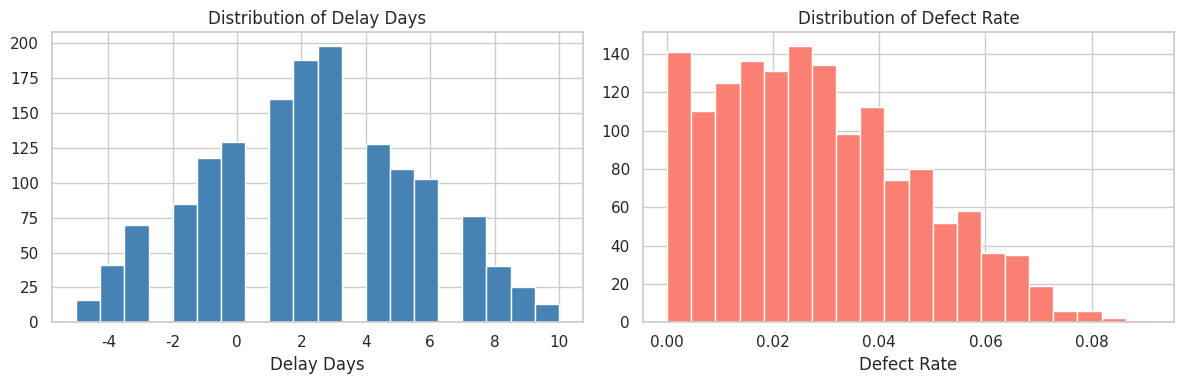
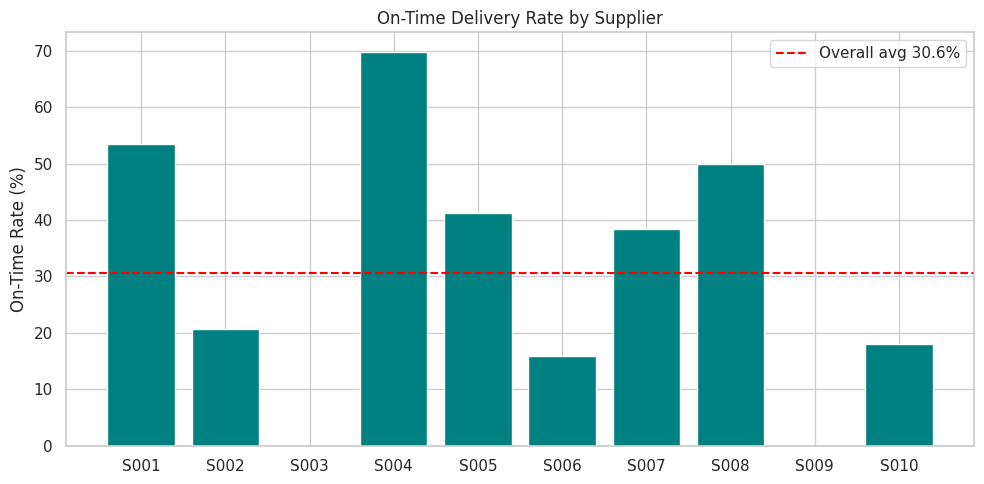
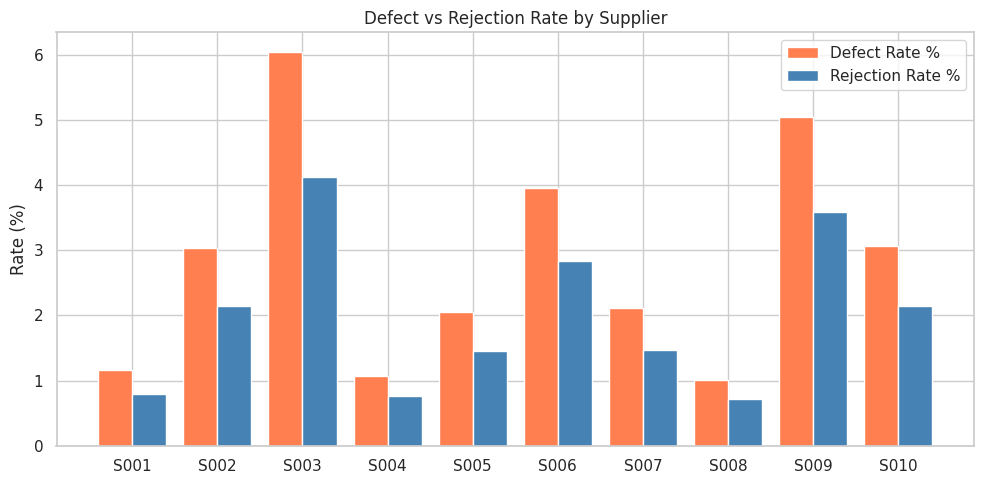
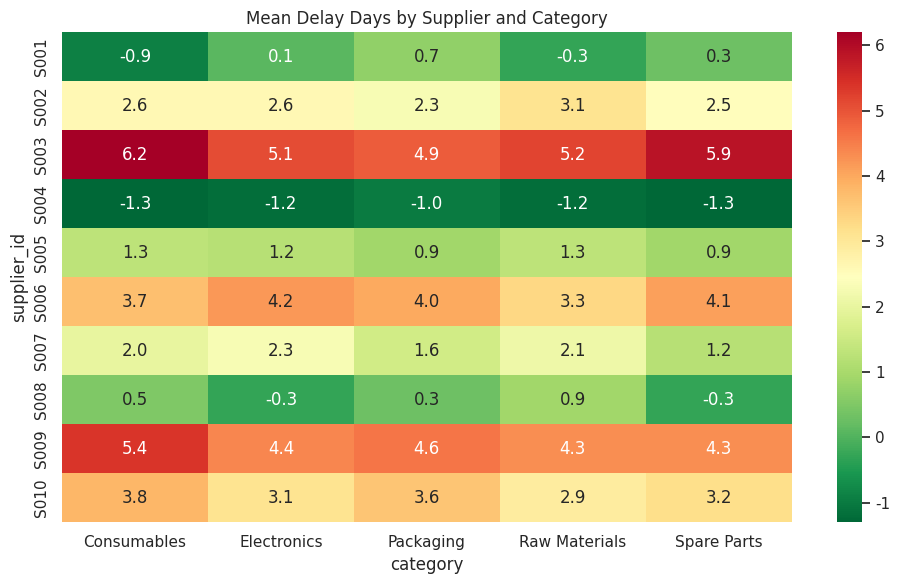

These figures' Python source, in order: (Note: this script raises an exception after producing the figures.)
import sys
import numpy as np
import pandas as pd
import matplotlib.pyplot as plt
import seaborn as sns
from scipy import stats
print('Python:', sys.version)
print('NumPy:', np.__version__)
print('Pandas:', pd.__version__)


import numpy as np
import pandas as pd
import matplotlib.pyplot as plt
import seaborn as sns
from scipy import stats
import warnings
warnings.filterwarnings('ignore')
sns.set_theme(style='whitegrid', palette='muted')


SEED = 42
N_ORDERS = 1500
SUPPLIERS = [f'S{str(i).zfill(3)}' for i in range(1, 11)]
CATEGORIES = ['Electronics', 'Packaging', 'Raw Materials', 'Consumables', 'Spare Parts']
FIG_SIZE = (10, 5)


rng = np.random.default_rng(SEED)

po_ids = [f'PO{str(i).zfill(5)}' for i in range(1, N_ORDERS + 1)]
supplier_ids = rng.choice(SUPPLIERS, size=N_ORDERS)
categories = rng.choice(CATEGORIES, size=N_ORDERS)

ordered_dates = pd.to_datetime('2023-01-01') + pd.to_timedelta(rng.integers(0, 365, N_ORDERS), unit='D')
lead_days = rng.integers(5, 30, N_ORDERS)
promised_dates = ordered_dates + pd.to_timedelta(lead_days, unit='D')

# Supplier-specific delay bias
supplier_delay = {'S001': -1, 'S002': 2, 'S003': 5, 'S004': -2, 'S005': 0,
                  'S006': 3, 'S007': 1, 'S008': -1, 'S009': 4, 'S010': 2}
delay_arr = np.array([supplier_delay[s] + rng.integers(-3, 6) for s in supplier_ids])
actual_dates = promised_dates + pd.to_timedelta(delay_arr, unit='D')

quantity = rng.integers(50, 500, N_ORDERS)
unit_cost = rng.uniform(5, 200, N_ORDERS).round(2)

supplier_defect = {'S001': 0.01, 'S002': 0.03, 'S003': 0.06, 'S004': 0.01, 'S005': 0.02,
                   'S006': 0.04, 'S007': 0.02, 'S008': 0.01, 'S009': 0.05, 'S010': 0.03}
defect_rate = np.array([max(0, rng.normal(supplier_defect[s], 0.01)) for s in supplier_ids]).round(4)
rejection_rate = (defect_rate * rng.uniform(0.5, 0.9, N_ORDERS)).round(4)

df = pd.DataFrame({
    'po_id': po_ids, 'supplier_id': supplier_ids, 'category': categories,
    'ordered_date': ordered_dates, 'promised_date': promised_dates,
    'actual_date': actual_dates, 'quantity': quantity, 'unit_cost': unit_cost,
    'defect_rate': defect_rate, 'rejection_rate': rejection_rate
})

df['delay_days'] = (df['actual_date'] - df['promised_date']).dt.days
df['on_time'] = df['delay_days'] <= 0
df['total_cost'] = df['quantity'] * df['unit_cost']
print(df.shape)
df.head(3)


print('Missing values:\n', df.isnull().sum())
print('\nDelay days range:', df['delay_days'].min(), 'to', df['delay_days'].max())
print('Defect rate range:', df['defect_rate'].min(), 'to', df['defect_rate'].max())
assert df['rejection_rate'].max() <= 1.0, 'Rejection rate out of bounds'
print('All validation checks passed.')


# Clip any negative defect/rejection rates to 0
df['defect_rate'] = df['defect_rate'].clip(lower=0)
df['rejection_rate'] = df['rejection_rate'].clip(lower=0)
print('Data cleaning complete. Shape:', df.shape)


print(df[['delay_days','quantity','unit_cost','defect_rate','rejection_rate']].describe().round(3))
overall_on_time = df['on_time'].mean()
print(f'\nOverall on-time delivery rate: {overall_on_time:.1%}')


fig, axes = plt.subplots(1, 2, figsize=(12, 4))
axes[0].hist(df['delay_days'], bins=20, color='steelblue', edgecolor='white')
axes[0].set_title('Distribution of Delay Days')
axes[0].set_xlabel('Delay Days')
axes[1].hist(df['defect_rate'], bins=20, color='salmon', edgecolor='white')
axes[1].set_title('Distribution of Defect Rate')
axes[1].set_xlabel('Defect Rate')
plt.tight_layout()
plt.show()


supplier_summary = df.groupby('supplier_id').agg(
    orders=('po_id', 'count'),
    on_time_rate=('on_time', 'mean'),
    mean_delay=('delay_days', 'mean'),
    mean_defect=('defect_rate', 'mean'),
    mean_rejection=('rejection_rate', 'mean'),
    mean_cost=('unit_cost', 'mean')
).round(4).reset_index()
print(supplier_summary.to_string(index=False))


fig, ax = plt.subplots(figsize=FIG_SIZE)
bars = ax.bar(supplier_summary['supplier_id'], supplier_summary['on_time_rate'] * 100, color='teal')
ax.axhline(overall_on_time * 100, color='red', linestyle='--', label=f'Overall avg {overall_on_time:.1%}')
ax.set_title('On-Time Delivery Rate by Supplier')
ax.set_ylabel('On-Time Rate (%)')
ax.legend()
plt.tight_layout()
plt.show()


fig, ax = plt.subplots(figsize=FIG_SIZE)
x = np.arange(len(supplier_summary))
width = 0.4
ax.bar(x - width/2, supplier_summary['mean_defect'] * 100, width, label='Defect Rate %', color='coral')
ax.bar(x + width/2, supplier_summary['mean_rejection'] * 100, width, label='Rejection Rate %', color='steelblue')
ax.set_xticks(x)
ax.set_xticklabels(supplier_summary['supplier_id'])
ax.set_title('Defect vs Rejection Rate by Supplier')
ax.set_ylabel('Rate (%)')
ax.legend()
plt.tight_layout()
plt.show()


groups = [group['delay_days'].values for _, group in df.groupby('supplier_id')]
f_stat, p_value = stats.f_oneway(*groups)
print(f'ANOVA F-statistic: {f_stat:.2f}, p-value: {p_value:.4f}')
if p_value < 0.05:
    print('Result: Delivery delay differs significantly across suppliers (p < 0.05).')
else:
    print('Result: No significant difference in delivery delay across suppliers.')


pivot = df.pivot_table(values='delay_days', index='supplier_id', columns='category', aggfunc='mean').round(1)
fig, ax = plt.subplots(figsize=(10, 6))
sns.heatmap(pivot, annot=True, fmt='.1f', cmap='RdYlGn_r', ax=ax)
ax.set_title('Mean Delay Days by Supplier and Category')
plt.tight_layout()
plt.show()


# Normalize metrics (0-1, higher is better)
s = supplier_summary.copy()
s['norm_ontime'] = (s['on_time_rate'] - s['on_time_rate'].min()) / (s['on_time_rate'].max() - s['on_time_rate'].min())
s['norm_defect'] = 1 - (s['mean_defect'] - s['mean_defect'].min()) / (s['mean_defect'].max() - s['mean_defect'].min())
s['norm_rejection'] = 1 - (s['mean_rejection'] - s['mean_rejection'].min()) / (s['mean_rejection'].max() - s['mean_rejection'].min())
s['composite_score'] = (0.5 * s['norm_ontime'] + 0.3 * s['norm_defect'] + 0.2 * s['norm_rejection']).round(4)
s = s.sort_values('composite_score', ascending=False).reset_index(drop=True)
s['tier'] = pd.cut(s['composite_score'], bins=[0, 0.4, 0.7, 1.01], labels=['C', 'B', 'A'])
print(s[['supplier_id', 'on_time_rate', 'mean_defect', 'composite_score', 'tier']].to_string(index=False))


fig, ax = plt.subplots(figsize=FIG_SIZE)
colors = {'A': 'green', 'B': 'orange', 'C': 'red'}
bar_colors = [colors[t] for t in s['tier'].astype(str)]
ax.barh(s['supplier_id'], s['composite_score'], color=bar_colors)
ax.set_title('Composite Supplier Score (A=green, B=orange, C=red)')
ax.set_xlabel('Composite Score')
plt.tight_layout()
plt.show()
best = s.iloc[0]
worst = s.iloc[-1]
print(f'Top supplier: {best["supplier_id"]} (score {best["composite_score"]:.3f}, Tier {best["tier"]})')
print(f'Worst supplier: {worst["supplier_id"]} (score {worst["composite_score"]:.3f}, Tier {worst["tier"]})')


print(f'1. Overall on-time delivery rate: {overall_on_time:.1%}')
print(f'2. ANOVA confirms delivery delay differs by supplier (F={f_stat:.2f}, p={p_value:.4f})')
print(f'3. Best composite supplier: {best["supplier_id"]} | Worst: {worst["supplier_id"]}')
tier_a = (s['tier'] == 'A').sum()
tier_c = (s['tier'] == 'C').sum()
print(f'4. Tier A (preferred) suppliers: {tier_a} | Tier C (at-risk) suppliers: {tier_c}')
